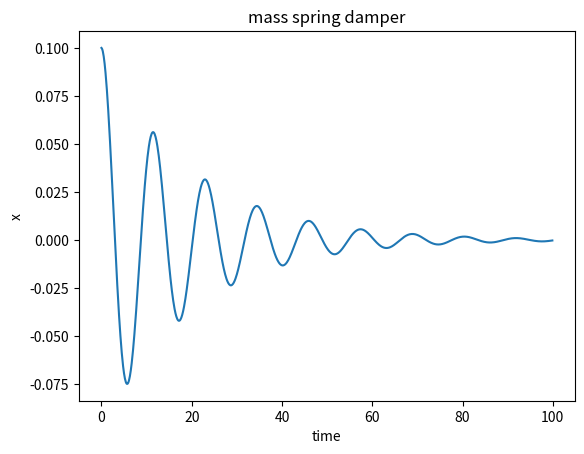

Generate this figure with matplotlib:
# reference https://haizairenmei.com/2019/11/11/mass-spring-damper/

import matplotlib.pyplot as plt

gx = []
gt = []

dt = 0.1
k = 0.3			# spring constant
m = 1.0  # mass
c = 0.1  # damping coefficient

x = 0.1  # displacement
v = 0			# velocity
for i in range(int(100/dt)):
    t = i*dt # tをdtずつ増加

    x += dt*(v)  # xをdxずつ増加
    v += dt/m*(-k*x - c*v)  # vをdvずつ増加

    gx.append(x)
    gt.append(t)

plt.plot(gt, gx)
plt.title('mass spring damper')
plt.xlabel('time')
plt.ylabel('x')

plt.show()
